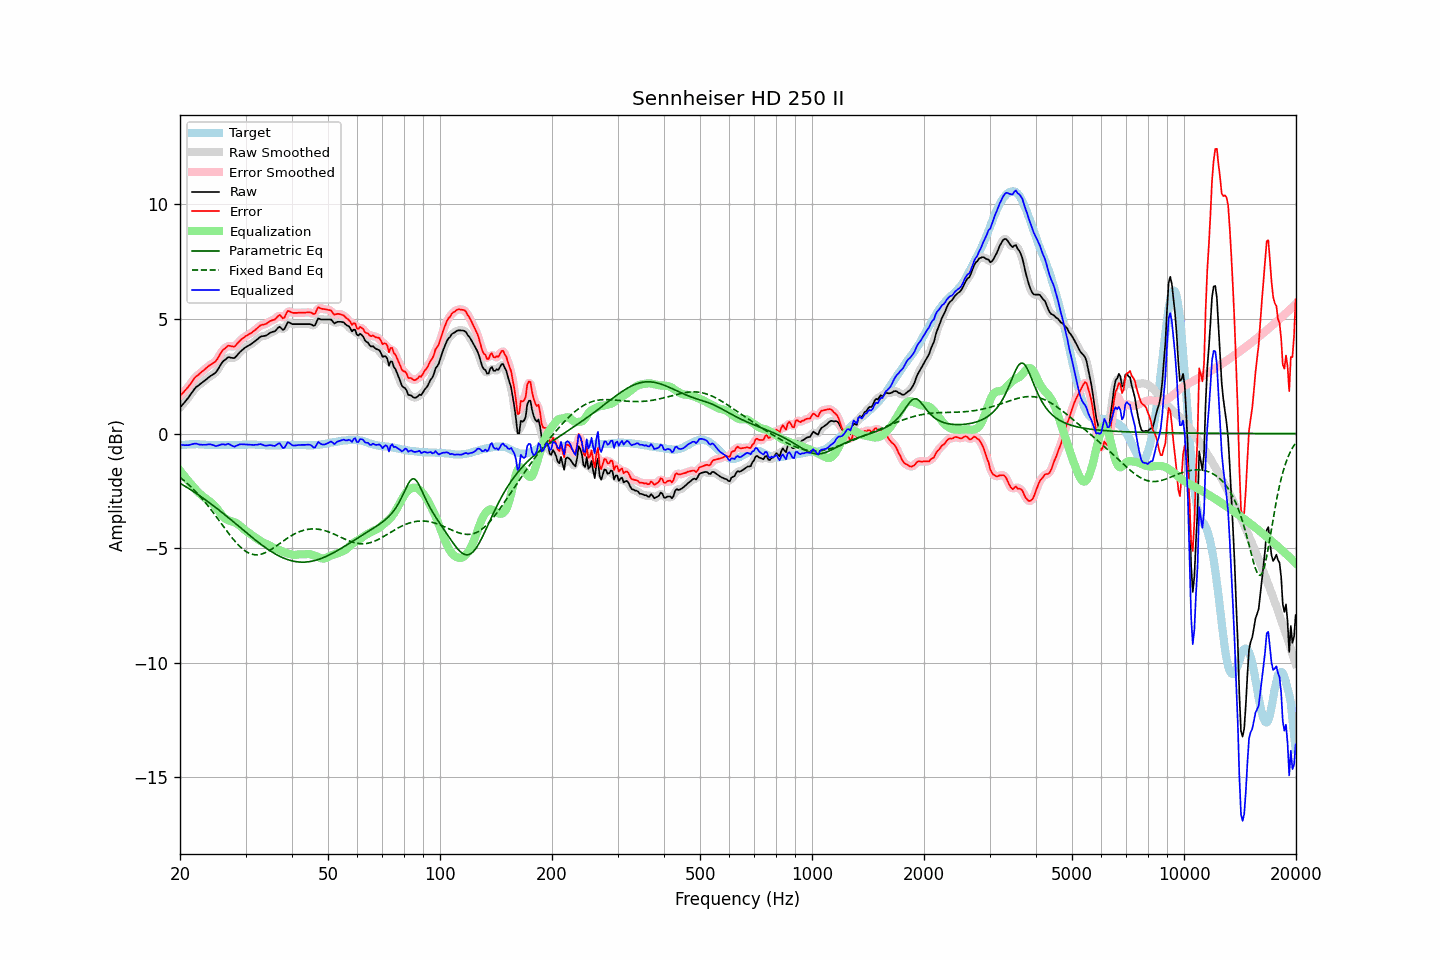

Source data for this figure (header and first rows):
frequency, raw, error, smoothed, error_smoothed, equalization, parametric_eq, fixed_band_eq, equalized_raw, equalized_smoothed, target
20.00, 1.13, 1.65, 1.14, 1.65, -1.62, -2.17, -1.91, -0.48, -0.48, -0.51
20.20, 1.21, 1.72, 1.21, 1.72, -1.71, -2.21, -1.97, -0.49, -0.49, -0.50
20.40, 1.30, 1.79, 1.29, 1.79, -1.80, -2.25, -2.02, -0.50, -0.50, -0.49
20.61, 1.37, 1.86, 1.38, 1.86, -1.88, -2.29, -2.08, -0.51, -0.51, -0.49
20.81, 1.47, 1.95, 1.46, 1.94, -1.97, -2.34, -2.15, -0.51, -0.51, -0.48
21.02, 1.54, 2.03, 1.55, 2.03, -2.05, -2.38, -2.21, -0.51, -0.50, -0.48
21.23, 1.64, 2.12, 1.64, 2.12, -2.14, -2.42, -2.27, -0.49, -0.49, -0.47
21.44, 1.75, 2.22, 1.74, 2.22, -2.22, -2.47, -2.34, -0.47, -0.47, -0.47
21.66, 1.84, 2.32, 1.85, 2.32, -2.31, -2.51, -2.41, -0.46, -0.46, -0.47
21.87, 1.95, 2.42, 1.94, 2.41, -2.39, -2.56, -2.48, -0.44, -0.45, -0.47
22.09, 2.03, 2.49, 2.02, 2.48, -2.47, -2.61, -2.55, -0.44, -0.45, -0.46
22.31, 2.08, 2.54, 2.08, 2.54, -2.54, -2.65, -2.63, -0.46, -0.46, -0.46
22.54, 2.12, 2.60, 2.13, 2.60, -2.61, -2.70, -2.71, -0.48, -0.48, -0.47
22.76, 2.18, 2.67, 2.18, 2.66, -2.67, -2.75, -2.78, -0.48, -0.49, -0.48
22.99, 2.23, 2.72, 2.24, 2.72, -2.73, -2.80, -2.87, -0.49, -0.49, -0.48
23.22, 2.29, 2.78, 2.29, 2.78, -2.78, -2.85, -2.95, -0.49, -0.49, -0.48
23.45, 2.34, 2.84, 2.35, 2.84, -2.83, -2.90, -3.03, -0.49, -0.49, -0.49
23.69, 2.40, 2.90, 2.41, 2.90, -2.88, -2.95, -3.12, -0.48, -0.48, -0.49
23.92, 2.47, 2.96, 2.46, 2.95, -2.93, -3.00, -3.21, -0.47, -0.47, -0.49
24.16, 2.51, 3.01, 2.51, 3.00, -2.99, -3.06, -3.30, -0.47, -0.47, -0.49
24.40, 2.56, 3.05, 2.56, 3.05, -3.05, -3.11, -3.39, -0.49, -0.49, -0.49
24.65, 2.60, 3.10, 2.60, 3.09, -3.11, -3.16, -3.48, -0.51, -0.52, -0.49
24.89, 2.65, 3.14, 2.66, 3.15, -3.19, -3.22, -3.57, -0.54, -0.53, -0.49
25.14, 2.74, 3.23, 2.74, 3.24, -3.28, -3.27, -3.67, -0.54, -0.54, -0.49
25.39, 2.85, 3.35, 2.85, 3.34, -3.37, -3.33, -3.76, -0.52, -0.52, -0.50
25.65, 2.96, 3.47, 2.97, 3.47, -3.46, -3.38, -3.86, -0.50, -0.49, -0.50
25.91, 3.08, 3.58, 3.07, 3.57, -3.55, -3.44, -3.96, -0.47, -0.48, -0.50
26.16, 3.17, 3.67, 3.16, 3.66, -3.63, -3.49, -4.05, -0.47, -0.48, -0.50
26.43, 3.21, 3.72, 3.23, 3.73, -3.70, -3.55, -4.15, -0.49, -0.47, -0.50
26.69, 3.27, 3.78, 3.28, 3.78, -3.75, -3.61, -4.24, -0.47, -0.47, -0.50
26.96, 3.33, 3.84, 3.31, 3.81, -3.78, -3.67, -4.33, -0.45, -0.47, -0.50
27.23, 3.32, 3.83, 3.32, 3.83, -3.80, -3.72, -4.43, -0.48, -0.48, -0.50
27.50, 3.30, 3.81, 3.31, 3.81, -3.82, -3.78, -4.52, -0.52, -0.52, -0.50
27.77, 3.29, 3.80, 3.29, 3.80, -3.84, -3.84, -4.60, -0.55, -0.55, -0.50
28.05, 3.29, 3.80, 3.32, 3.82, -3.87, -3.90, -4.69, -0.58, -0.56, -0.50
28.33, 3.38, 3.88, 3.37, 3.87, -3.91, -3.96, -4.77, -0.53, -0.54, -0.50
28.62, 3.45, 3.96, 3.45, 3.95, -3.95, -4.02, -4.84, -0.50, -0.51, -0.50
28.90, 3.53, 4.03, 3.53, 4.03, -4.01, -4.07, -4.91, -0.47, -0.48, -0.49
29.19, 3.60, 4.10, 3.60, 4.09, -4.07, -4.13, -4.98, -0.47, -0.47, -0.49
29.48, 3.67, 4.16, 3.67, 4.16, -4.13, -4.19, -5.04, -0.47, -0.47, -0.49
29.78, 3.72, 4.21, 3.72, 4.21, -4.19, -4.25, -5.10, -0.47, -0.47, -0.48
30.08, 3.77, 4.26, 3.77, 4.25, -4.25, -4.31, -5.14, -0.47, -0.48, -0.48
30.38, 3.81, 4.30, 3.81, 4.30, -4.30, -4.37, -5.19, -0.48, -0.48, -0.48
30.68, 3.85, 4.34, 3.85, 4.34, -4.34, -4.43, -5.22, -0.49, -0.49, -0.48
30.99, 3.89, 4.38, 3.90, 4.38, -4.39, -4.48, -5.25, -0.50, -0.49, -0.48
31.30, 3.94, 4.43, 3.94, 4.42, -4.44, -4.54, -5.27, -0.50, -0.50, -0.48
31.61, 3.99, 4.48, 4.00, 4.48, -4.49, -4.60, -5.28, -0.50, -0.50, -0.48
31.93, 4.05, 4.54, 4.05, 4.54, -4.54, -4.65, -5.29, -0.49, -0.49, -0.48
32.24, 4.11, 4.60, 4.11, 4.60, -4.59, -4.71, -5.29, -0.49, -0.48, -0.49
32.57, 4.16, 4.66, 4.17, 4.66, -4.64, -4.76, -5.28, -0.48, -0.47, -0.49
32.89, 4.22, 4.72, 4.21, 4.71, -4.68, -4.82, -5.27, -0.46, -0.47, -0.49
33.22, 4.24, 4.75, 4.24, 4.74, -4.73, -4.87, -5.25, -0.48, -0.48, -0.50
33.55, 4.25, 4.76, 4.26, 4.76, -4.76, -4.92, -5.23, -0.51, -0.51, -0.50
33.89, 4.26, 4.78, 4.27, 4.78, -4.80, -4.97, -5.20, -0.53, -0.53, -0.51
34.23, 4.29, 4.81, 4.30, 4.81, -4.83, -5.02, -5.17, -0.53, -0.52, -0.51
34.57, 4.34, 4.86, 4.34, 4.86, -4.86, -5.07, -5.13, -0.51, -0.51, -0.51
34.92, 4.39, 4.91, 4.39, 4.90, -4.90, -5.11, -5.09, -0.50, -0.51, -0.51
35.27, 4.42, 4.94, 4.42, 4.93, -4.94, -5.16, -5.05, -0.52, -0.52, -0.51
35.62, 4.44, 4.96, 4.44, 4.96, -4.98, -5.20, -5.00, -0.53, -0.53, -0.51
35.97, 4.47, 4.98, 4.48, 4.99, -5.01, -5.24, -4.95, -0.54, -0.52, -0.51
... 635 more rows
